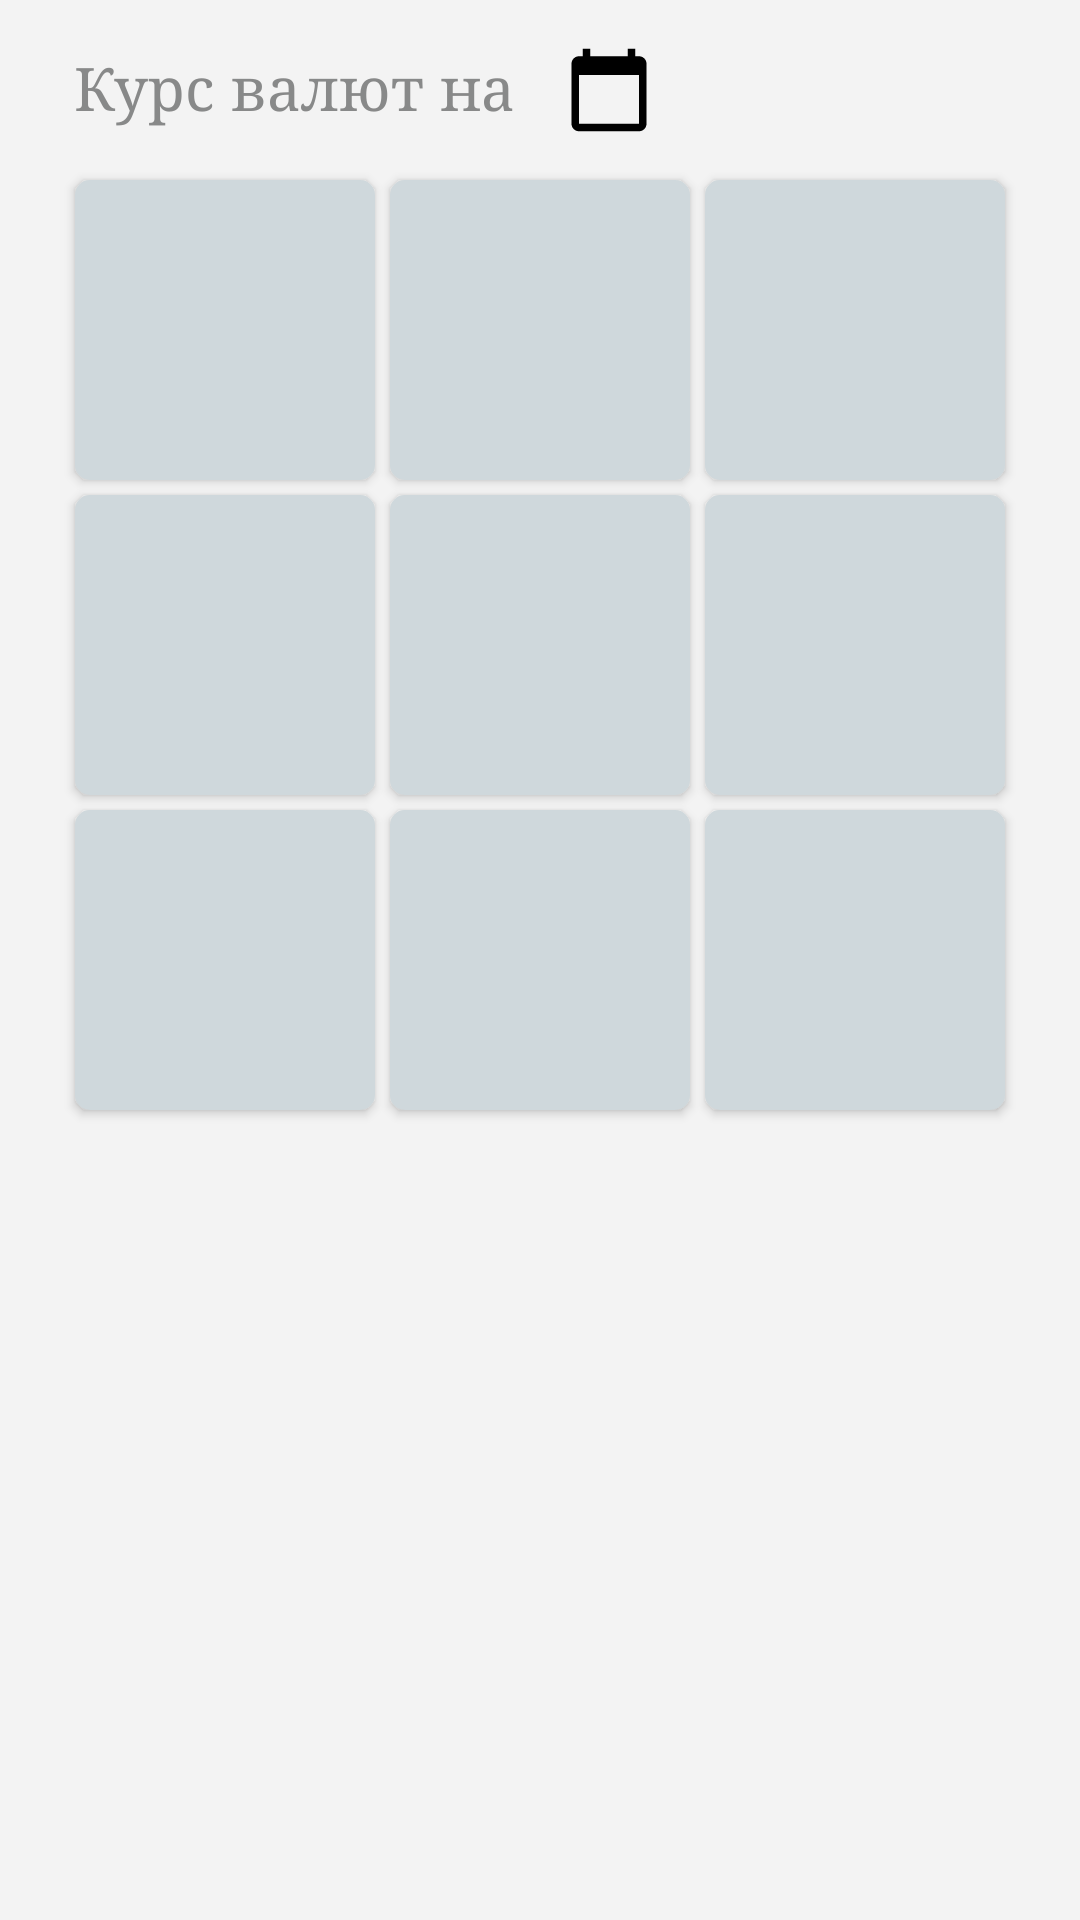

Android layout source for this screen:
<!-- AndroidManifest.xml: application theme Theme.CurrencyConverter -->
<!-- res/layout/activity_main.xml -->
<?xml version="1.0" encoding="utf-8"?>
<androidx.constraintlayout.widget.ConstraintLayout xmlns:android="http://schemas.android.com/apk/res/android"
    xmlns:app="http://schemas.android.com/apk/res-auto"
    xmlns:tools="http://schemas.android.com/tools"
    android:layout_width="match_parent"
    android:layout_height="match_parent"
    android:background="@color/background"
    tools:context=".MainActivity">

    <TextView
        android:id="@+id/rate"
        android:layout_width="wrap_content"
        android:layout_height="28dp"
        android:layout_marginTop="16dp"
        android:layout_marginStart="16dp"
        android:layout_marginEnd="8dp"
        android:fontFamily="serif"
        android:text="@string/rate_today"
        android:textColor="@color/text"
        android:textSize="20sp"
        app:layout_constraintEnd_toStartOf="@+id/center"
        app:layout_constraintHorizontal_bias="1.0"
        app:layout_constraintLeft_toLeftOf="parent"
        app:layout_constraintTop_toTopOf="parent" />

    <Space
        android:id="@+id/center"
        android:layout_width="wrap_content"
        android:layout_height="wrap_content"
        android:layout_marginStart="16dp"
        android:layout_marginTop="16dp"
        android:layout_marginEnd="16dp"
        app:layout_constraintEnd_toEndOf="parent"
        app:layout_constraintStart_toStartOf="parent"
        app:layout_constraintTop_toTopOf="parent" />

    <Button
        android:id="@+id/dateButton"
        android:layout_width="wrap_content"
        android:layout_height="28dp"
        android:layout_marginStart="8dp"
        android:layout_marginTop="16dp"
        android:layout_marginEnd="16dp"
        android:background="@android:color/transparent"
        android:drawableStart="@drawable/ic_baseline_calendar_today_24"
        android:text=""
        android:textColor="@color/blue"
        android:textSize="20sp"
        app:layout_constraintEnd_toEndOf="parent"
        app:layout_constraintHorizontal_bias="0.0"
        app:layout_constraintStart_toEndOf="@+id/center"
        app:layout_constraintTop_toTopOf="parent" />

    <Button
        android:id="@+id/tile1"
        android:layout_width="100dp"
        android:layout_height="100dp"
        android:layout_marginStart="16dp"
        android:layout_marginTop="16dp"
        android:layout_marginEnd="5dp"
        android:background="@drawable/rounded_button"
        android:onClick="onClickCurrencyButton"
        android:text=""
        android:textAllCaps="false"
        android:textColor="@color/text"
        android:textSize="28sp"
        app:layout_constraintEnd_toStartOf="@+id/tile2"
        app:layout_constraintHorizontal_bias="1.0"
        app:layout_constraintStart_toStartOf="parent"
        app:layout_constraintTop_toBottomOf="@+id/rate"
        tools:ignore="ButtonStyle,UsingOnClickInXml" />

    <Button
        android:id="@+id/tile2"
        android:layout_width="100dp"
        android:layout_height="100dp"
        android:layout_marginStart="16dp"
        android:layout_marginTop="16dp"
        android:layout_marginEnd="16dp"
        android:background="@drawable/rounded_button"
        android:onClick="onClickCurrencyButton"
        android:text=""
        android:textAllCaps="false"
        android:textColor="@color/text"
        android:textSize="28sp"
        app:layout_constraintEnd_toEndOf="parent"
        app:layout_constraintStart_toStartOf="parent"
        app:layout_constraintTop_toBottomOf="@+id/rate"
        tools:ignore="ButtonStyle,UsingOnClickInXml" />

    <Button
        android:id="@+id/tile3"
        android:layout_width="100dp"
        android:layout_height="100dp"
        android:layout_marginStart="5dp"
        android:layout_marginTop="16dp"
        android:layout_marginEnd="16dp"
        android:background="@drawable/rounded_button"
        android:onClick="onClickCurrencyButton"
        android:text=""
        android:textAllCaps="false"
        android:textColor="@color/text"
        android:textSize="28sp"
        app:layout_constraintEnd_toEndOf="parent"
        app:layout_constraintHorizontal_bias="0.0"
        app:layout_constraintStart_toEndOf="@+id/tile2"
        app:layout_constraintTop_toBottomOf="@+id/rate"
        tools:ignore="ButtonStyle,UsingOnClickInXml" />

    <Button
        android:id="@+id/tile4"
        android:layout_width="100dp"
        android:layout_height="100dp"
        android:layout_marginStart="16dp"
        android:layout_marginTop="5dp"
        android:layout_marginEnd="5dp"
        android:background="@drawable/rounded_button"
        android:onClick="onClickCurrencyButton"
        android:text=""
        android:textAllCaps="false"
        android:textColor="@color/text"
        android:textSize="28sp"
        app:layout_constraintEnd_toStartOf="@+id/tile5"
        app:layout_constraintHorizontal_bias="1.0"
        app:layout_constraintStart_toStartOf="parent"
        app:layout_constraintTop_toBottomOf="@+id/tile1"
        tools:ignore="ButtonStyle,UsingOnClickInXml" />

    <Button
        android:id="@+id/tile5"
        android:layout_width="100dp"
        android:layout_height="100dp"
        android:layout_marginStart="16dp"
        android:layout_marginTop="5dp"
        android:layout_marginEnd="16dp"
        android:background="@drawable/rounded_button"
        android:onClick="onClickCurrencyButton"
        android:text=""
        android:textAllCaps="false"
        android:textColor="@color/text"
        android:textSize="28sp"
        app:layout_constraintEnd_toEndOf="parent"
        app:layout_constraintStart_toStartOf="parent"
        app:layout_constraintTop_toBottomOf="@+id/tile2"
        tools:ignore="ButtonStyle,UsingOnClickInXml" />

    <Button
        android:id="@+id/tile6"
        android:layout_width="100dp"
        android:layout_height="100dp"
        android:layout_marginStart="5dp"
        android:layout_marginTop="5dp"
        android:layout_marginEnd="16dp"
        android:background="@drawable/rounded_button"
        android:onClick="onClickCurrencyButton"
        android:text=""
        android:textAllCaps="false"
        android:textColor="@color/text"
        android:textSize="28sp"
        app:layout_constraintEnd_toEndOf="parent"
        app:layout_constraintHorizontal_bias="0.0"
        app:layout_constraintStart_toEndOf="@+id/tile5"
        app:layout_constraintTop_toBottomOf="@+id/tile3"
        tools:ignore="ButtonStyle,UsingOnClickInXml" />

    <Button
        android:id="@+id/tile7"
        android:layout_width="100dp"
        android:layout_height="100dp"
        android:layout_marginStart="16dp"
        android:layout_marginTop="5dp"
        android:layout_marginEnd="5dp"
        android:background="@drawable/rounded_button"
        android:onClick="onClickCurrencyButton"
        android:text=""
        android:textAllCaps="false"
        android:textColor="@color/text"
        android:textSize="28sp"
        app:layout_constraintEnd_toStartOf="@+id/tile8"
        app:layout_constraintHorizontal_bias="1.0"
        app:layout_constraintStart_toStartOf="parent"
        app:layout_constraintTop_toBottomOf="@+id/tile4"
        tools:ignore="ButtonStyle,UsingOnClickInXml" />

    <Button
        android:id="@+id/tile8"
        android:layout_width="100dp"
        android:layout_height="100dp"
        android:layout_marginStart="16dp"
        android:layout_marginTop="5dp"
        android:layout_marginEnd="16dp"
        android:background="@drawable/rounded_button"
        android:onClick="onClickCurrencyButton"
        android:text=""
        android:textAllCaps="false"
        android:textColor="@color/text"
        android:textSize="28sp"
        app:layout_constraintEnd_toEndOf="parent"
        app:layout_constraintStart_toStartOf="parent"
        app:layout_constraintTop_toBottomOf="@+id/tile5"
        tools:ignore="ButtonStyle,UsingOnClickInXml" />

    <Button
        android:id="@+id/tile9"
        android:layout_width="100dp"
        android:layout_height="100dp"
        android:layout_marginStart="5dp"
        android:layout_marginTop="5dp"
        android:layout_marginEnd="16dp"
        android:background="@drawable/rounded_button"
        android:onClick="onClickCurrencyButton"
        android:text=""
        android:textAllCaps="false"
        android:textColor="@color/text"
        android:textSize="28sp"
        app:layout_constraintEnd_toEndOf="parent"
        app:layout_constraintHorizontal_bias="0.0"
        app:layout_constraintStart_toEndOf="@+id/tile8"
        app:layout_constraintTop_toBottomOf="@+id/tile6"
        tools:ignore="ButtonStyle,UsingOnClickInXml" />
</androidx.constraintlayout.widget.ConstraintLayout>
<!-- resources referenced by this layout -->
<resources>
  <color name="background">#FFF3F3F3</color>
  <color name="blue">#FF005AAD</color>
  <color name="text">#FF888989</color>
  <!-- drawable ic_baseline_calendar_today_24 (drawable) -->
  <vector android:height="30dp" android:tint="@android:color/black"
      android:viewportHeight="24" android:viewportWidth="24"
      android:width="30dp" xmlns:android="http://schemas.android.com/apk/res/android">
      <path android:fillColor="@android:color/black" android:pathData="M20,3h-1L19,1h-2v2L7,3L7,1L5,1v2L4,3c-1.1,0 -2,0.9 -2,2v16c0,1.1 0.9,2 2,2h16c1.1,0 2,-0.9 2,-2L22,5c0,-1.1 -0.9,-2 -2,-2zM20,21L4,21L4,8h16v13z"/>
  </vector>
  <!-- drawable rounded_button (drawable) -->
  <?xml version="1.0" encoding="utf-8"?>
  <shape xmlns:android="http://schemas.android.com/apk/res/android"
      android:shape="rectangle">
      <solid android:color="@color/status_bar"/>
      <corners android:radius="5dp"/>
  </shape>
  <string name="rate_today">Курс валют на</string>
  <style name="Theme.CurrencyConverter" parent="Theme.AppCompat.Light.DarkActionBar">
          <item name="actionBarSize">55dp</item>
          <item name="colorPrimary">@color/action_bar</item>
          <item name="android:statusBarColor">@color/status_bar</item>
      </style>
  <color name="status_bar">#FFCFD8DC</color>
  <color name="action_bar">#FF788B91</color>
</resources>
